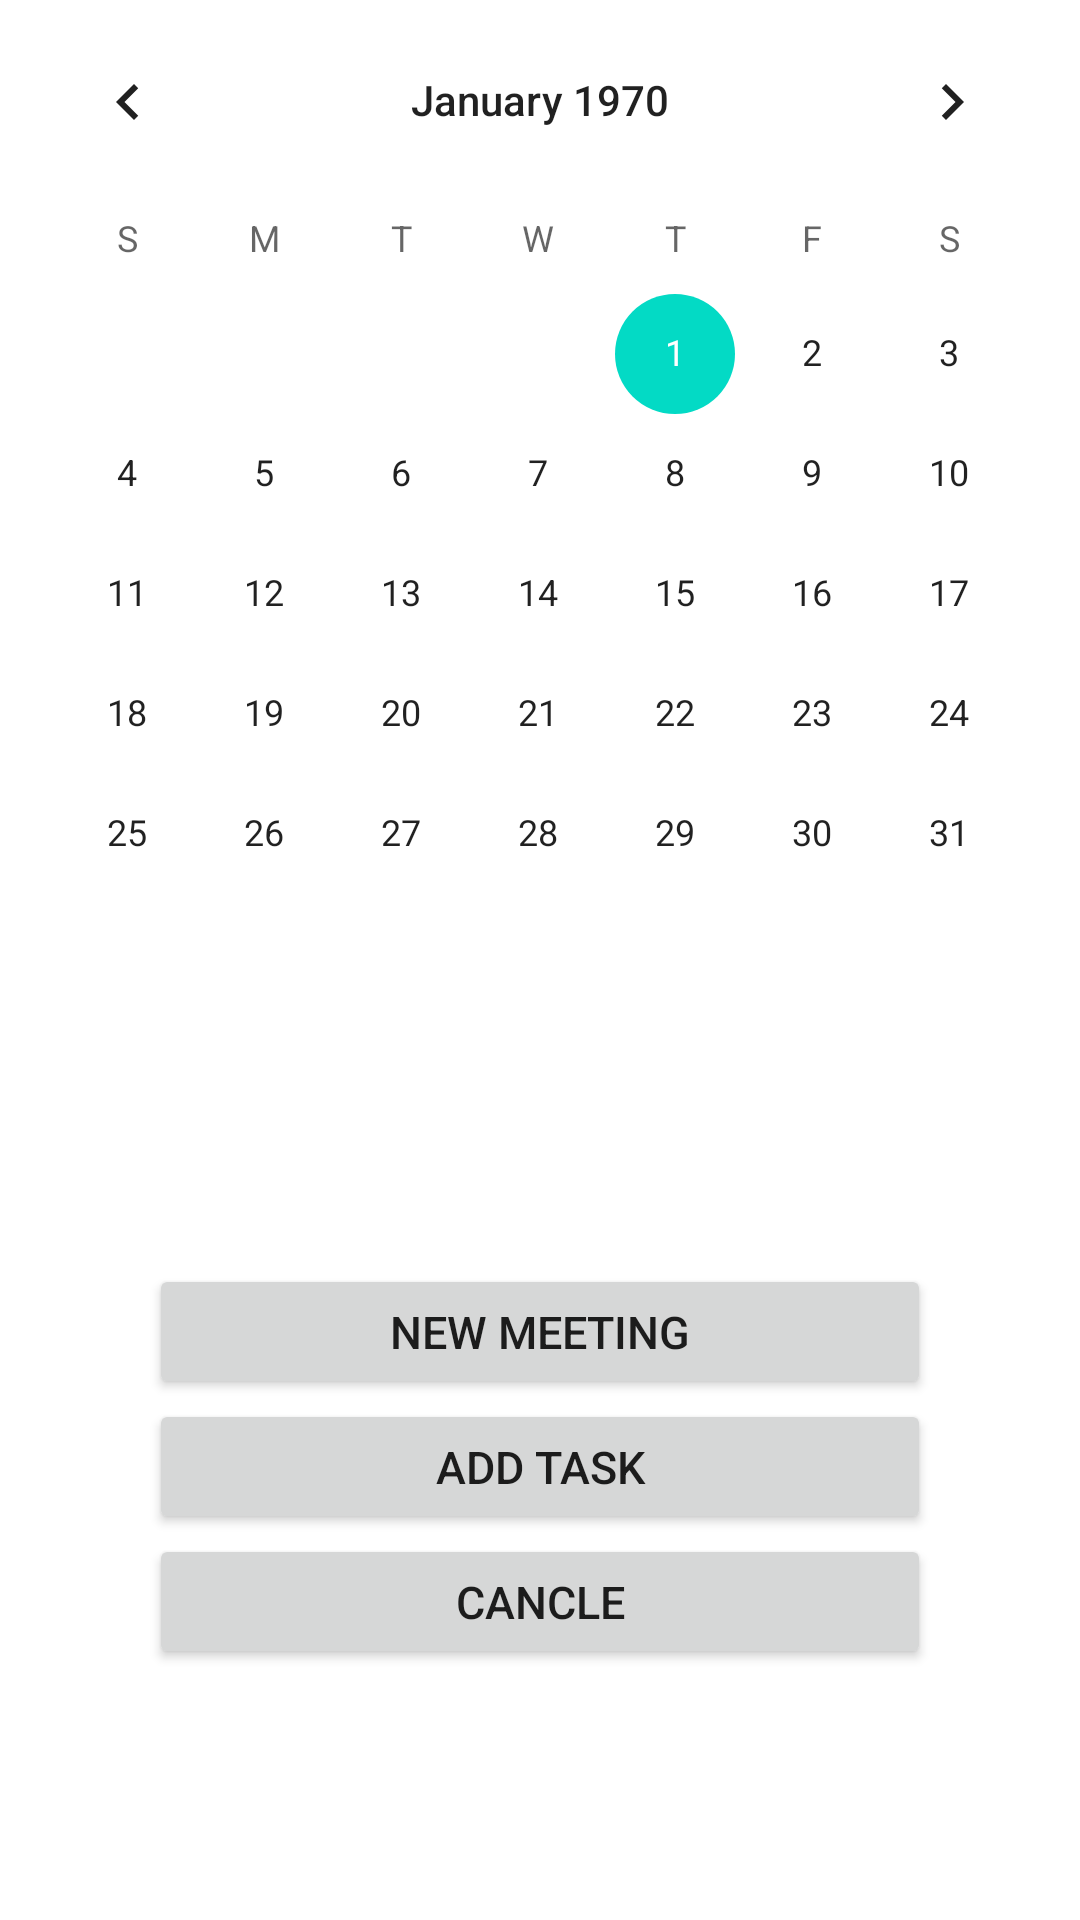

This screen was rendered from an Android layout file. Write that file and the resources it references.
<!-- AndroidManifest.xml: application theme Theme.FYPipc -->
<!-- res/layout/calender.xml -->
<LinearLayout xmlns:android="http://schemas.android.com/apk/res/android"
    xmlns:app="http://schemas.android.com/apk/res-auto"
    xmlns:tools="http://schemas.android.com/tools"
    android:id="@+id/activity_main"
    android:layout_width="match_parent"
    android:layout_height="match_parent"
    android:paddingBottom="@dimen/activity_vertical_margin"
    android:orientation="vertical"
    android:paddingLeft="@dimen/activity_horizontal_margin"
    android:paddingRight="@dimen/activity_horizontal_margin"
    android:paddingTop="@dimen/activity_vertical_margin">

    <CalendarView
        android:layout_width="match_parent"
        android:layout_centerHorizontal="true"
        android:layout_height="wrap_content">

    </CalendarView>
    <LinearLayout
        android:layout_width="match_parent"
        android:orientation="vertical"
        android:layout_gravity="center"
        android:gravity="center"
        android:layout_height="match_parent">
        <Button
            android:layout_width="match_parent"
            android:layout_marginRight="50dp"
            android:layout_marginLeft="50dp"
            android:textSize="15sp"
            android:onClick="addmeeting"
            android:id="@+id/newMetting"
            android:padding="2dp"
            android:text="New meeting"
            android:layout_height="45dp">

        </Button>
        <Button
            android:layout_width="match_parent"
            android:layout_marginRight="50dp"
            android:layout_marginLeft="50dp"
            android:textSize="15sp"
            android:padding="2dp"
            android:text="Add Task"
            android:layout_height="45dp">

        </Button>
        <Button
            android:layout_width="match_parent"
            android:layout_marginRight="50dp"
            android:layout_marginLeft="50dp"
            android:textSize="15sp"
            android:padding="2dp"
            android:text="Cancle"
            android:layout_height="45dp">

        </Button>
    </LinearLayout>
</LinearLayout>
<!-- resources referenced by this layout -->
<resources>
  <style name="Theme.FYPipc" parent="Theme.MaterialComponents.DayNight.DarkActionBar">
          
          <item name="colorPrimary">@color/yellow</item>
          <item name="colorPrimaryVariant">@color/yellow</item>
          <item name="colorOnPrimary">@color/white</item>
          
          <item name="colorSecondary">@color/teal_200</item>
          <item name="colorSecondaryVariant">@color/teal_700</item>
          <item name="colorOnSecondary">@color/black</item>
          
          <item name="android:statusBarColor" tools:targetApi="l">?attr/colorPrimaryVariant</item>
          
      </style>
  <color name="yellow">#FF9800</color>
  <color name="white">#FFFFFFFF</color>
  <color name="teal_200">#FF03DAC5</color>
  <color name="teal_700">#FF018786</color>
  <color name="black">#FF000000</color>
</resources>
